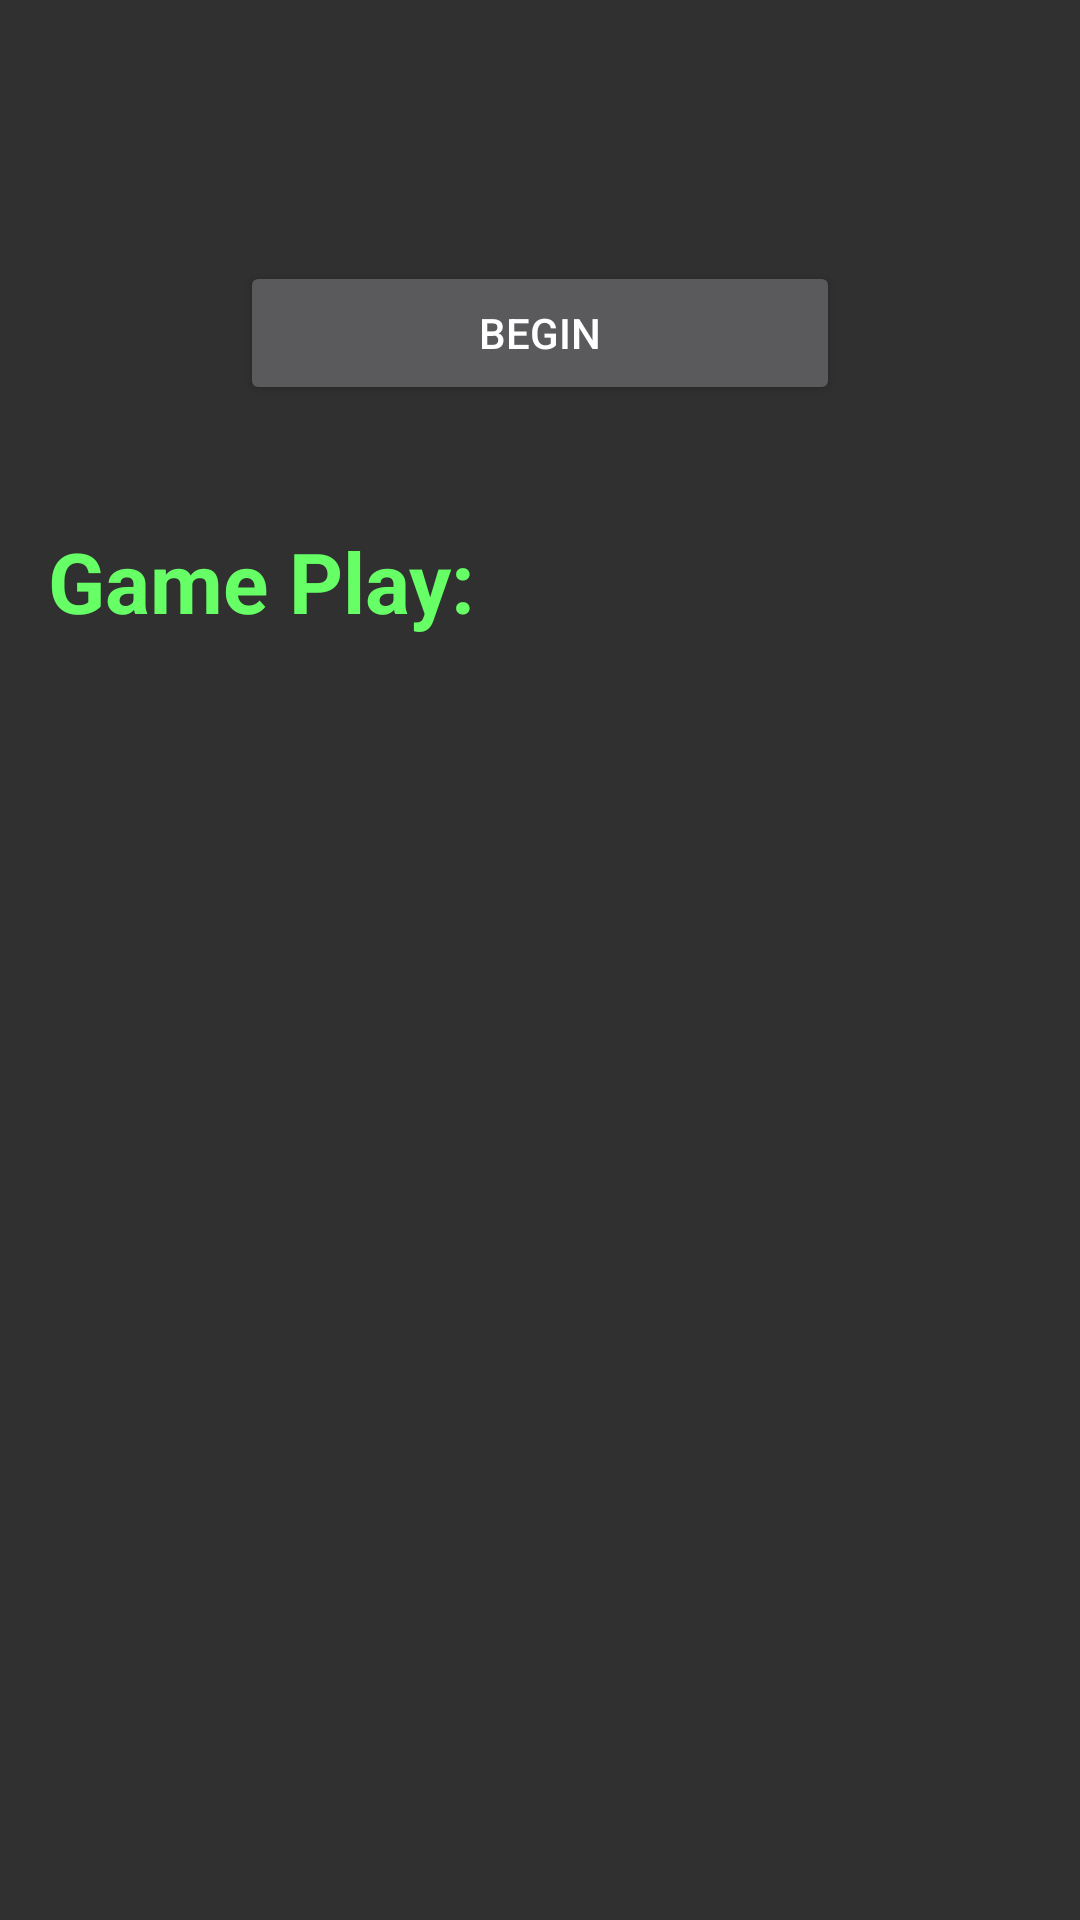

Write the Android layout XML for this screen, with the resource values it uses.
<!-- AndroidManifest.xml: activity theme AppTheme.NoActionBar -->
<!-- res/layout/activity_splash.xml -->
<?xml version="1.0" encoding="utf-8"?>

<LinearLayout xmlns:android="http://schemas.android.com/apk/res/android"
    android:layout_width="match_parent"
    android:layout_height="match_parent"
    android:paddingLeft="16dp"
    android:paddingRight="16dp"
    android:paddingBottom="16dp"
    android:orientation="vertical" >

    <TextView
        android:id="@+id/txtLink"
        android:layout_width="match_parent"
        android:layout_height="wrap_content"
        android:autoLink="web"
        android:gravity="center"
        android:layout_marginTop="0dp"
        android:textColor="#ffffff"
        android:textSize="20dp" />

    <ImageView android:id="@+id/imgLogo"
        android:layout_width="wrap_content"
        android:layout_height="wrap_content"
        android:layout_gravity="center"
        android:gravity="center_vertical"
        android:layout_marginTop="30dp" />

    <Button
        android:id="@+id/buttonBegin"
        android:layout_width="200dp"
        android:layout_height="wrap_content"
        android:layout_gravity="center"
        android:layout_marginTop="30dp"
        android:onClick="beginGame"
        android:text="@string/activity_splash_button_begin" />

    <TextView
        android:id="@+id/txtGamePlayHeader"
        android:layout_width="match_parent"
        android:layout_height="wrap_content"
        android:layout_marginTop="40dp"
        android:textStyle="bold"
        android:textColor="#66ff66"
        android:textSize="28dp"
        android:text="@string/header_activity_game_play" />

    <TextView
        android:id="@+id/txtGamePlay"
        android:layout_width="match_parent"
        android:layout_height="wrap_content"
        android:maxLines = "30"
        android:scrollbars = "vertical"
        android:layout_marginTop="5dp"
        android:textColor="#aeaeae"
        android:textSize="22dp" />

</LinearLayout>
<!-- resources referenced by this layout -->
<resources>
  <string name="activity_splash_button_begin">Begin</string>
  <string name="header_activity_game_play">Game Play:</string>
  <style name="AppTheme.NoActionBar">
          <item name="windowActionBar">false</item>
          <item name="windowNoTitle">true</item>
      </style>
</resources>
